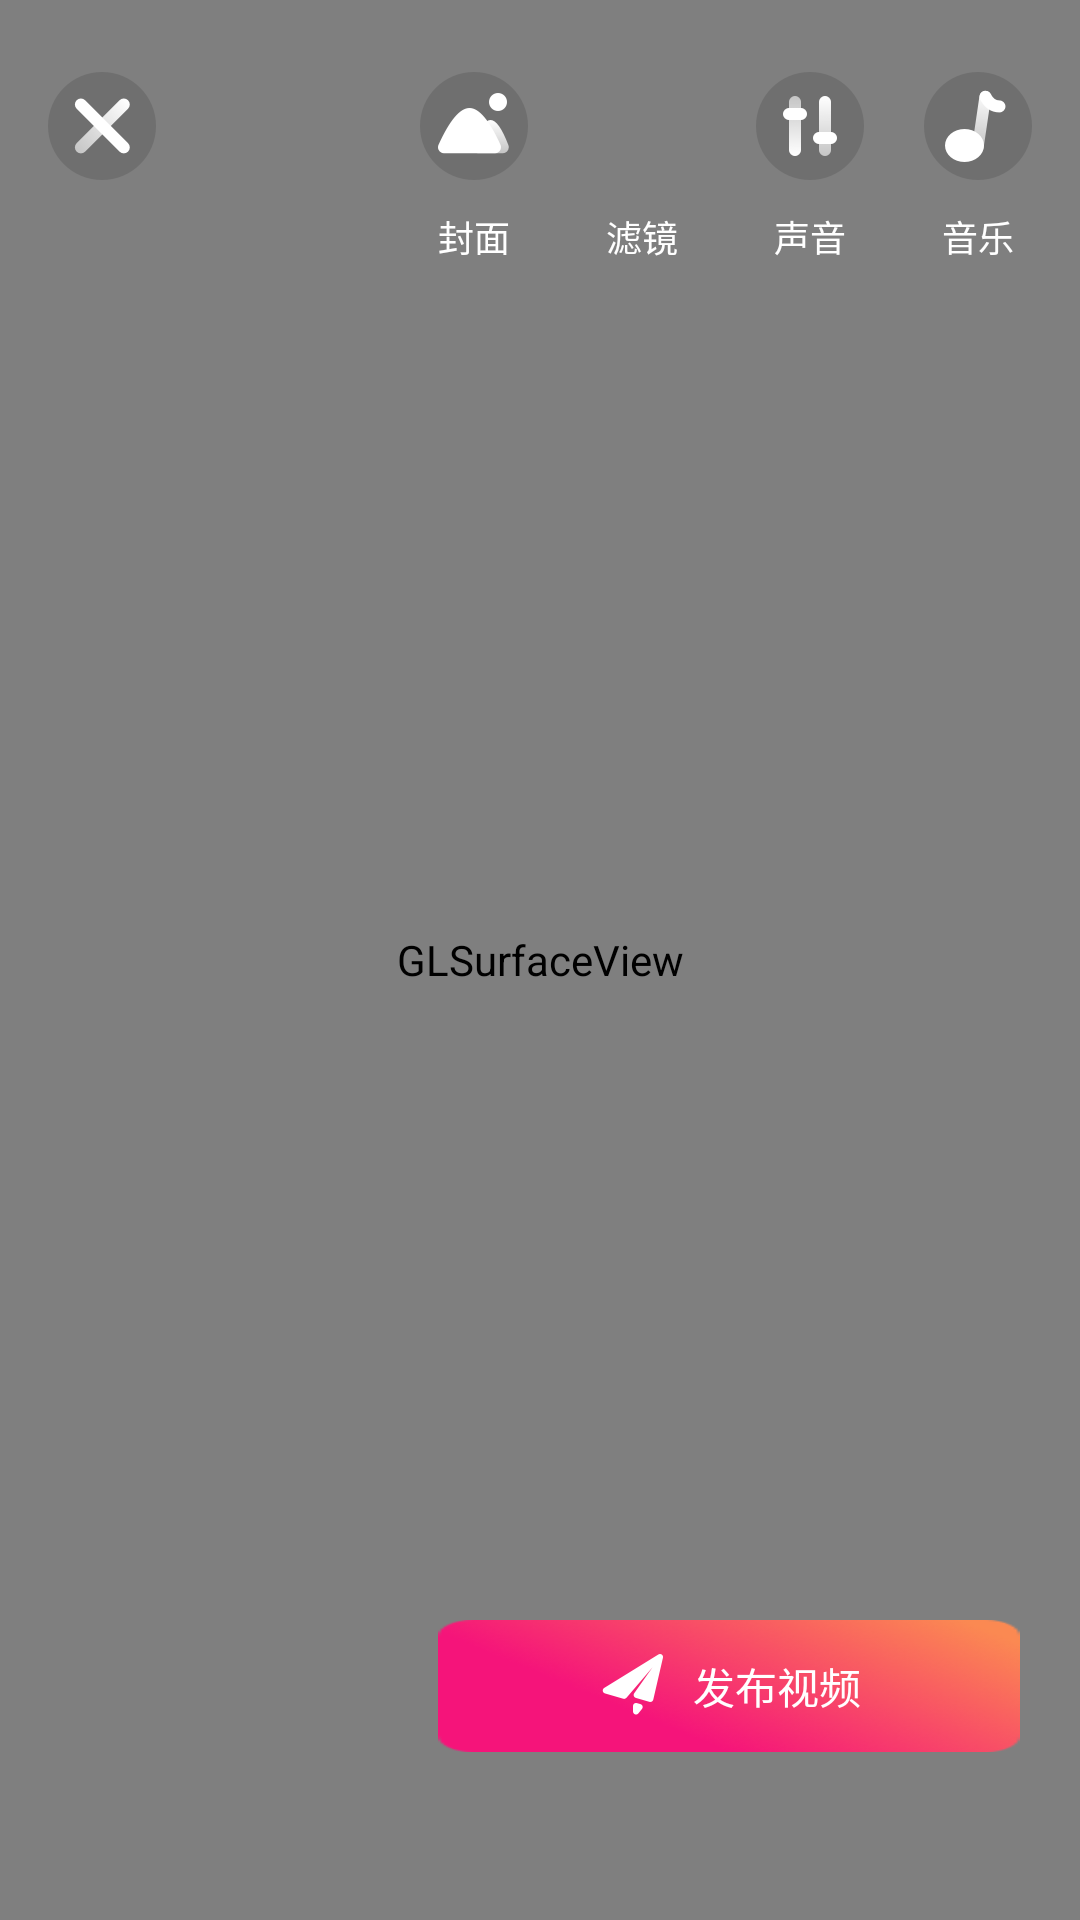

Produce the Android XML layout that renders to this screen, including the resource entries it uses.
<!-- AndroidManifest.xml: application theme AppTheme -->
<!-- res/layout/activity_video_edit.xml -->
<?xml version="1.0" encoding="utf-8"?>
<RelativeLayout xmlns:android="http://schemas.android.com/apk/res/android"
    android:layout_width="match_parent"
    android:layout_height="match_parent"
    android:clipChildren="false">


    <android.opengl.GLSurfaceView
        android:id="@+id/preview"
        android:layout_width="match_parent"
        android:layout_height="match_parent" />
    <RelativeLayout
        android:id="@+id/parent_relative"
        android:layout_width="match_parent"
        android:layout_height="match_parent">
        <ImageView
            android:id="@+id/back_activity"
            android:layout_marginTop="14dp"
            android:layout_marginLeft="6dp"
            android:layout_width="56dp"
            android:layout_height="56dp"
            android:padding="10dp"
            android:src="@mipmap/icon_back"
            android:gravity="center"
            android:textColor="#fff" />

        <LinearLayout
            android:layout_marginRight="16dp"
            android:layout_marginTop="24dp"
            android:layout_alignParentRight="true"
            android:id="@+id/background_music"
            android:layout_width="wrap_content"
            android:layout_height="wrap_content"
            android:orientation="vertical"
            >
            <ImageView
                android:src="@mipmap/icon_music"
                android:layout_width="36dp"
                android:layout_marginBottom="10dp"
                android:layout_height="36dp" />

            <TextView
                android:layout_gravity="center"
                android:textSize="12dp"
                android:layout_width="wrap_content"
                android:layout_height="wrap_content"
                android:text="音乐"
                android:textColor="#fff" />
        </LinearLayout>

        <LinearLayout
            android:layout_marginRight="72dp"
            android:layout_marginTop="24dp"
            android:layout_alignParentRight="true"
            android:id="@+id/mul_mix"
            android:layout_width="wrap_content"
            android:layout_height="wrap_content"
            android:orientation="vertical"
            >
            <ImageView
                android:src="@mipmap/icon_yinliang"
                android:layout_width="36dp"
                android:layout_marginBottom="10dp"
                android:layout_height="36dp" />

            <TextView
                android:layout_gravity="center"
                android:textSize="12dp"
                android:layout_width="wrap_content"
                android:layout_height="wrap_content"
                android:text="声音"
                android:textColor="#fff" />
        </LinearLayout>
        <LinearLayout
            android:layout_marginRight="128dp"
            android:layout_marginTop="24dp"
            android:layout_alignParentRight="true"
            android:id="@+id/filter_video"
            android:layout_width="wrap_content"
            android:layout_height="wrap_content"
            android:orientation="vertical"
            >
            <ImageView
                android:src="@mipmap/icon_lvjing"
                android:layout_width="36dp"
                android:layout_marginBottom="10dp"
                android:layout_height="36dp" />

            <TextView
                android:layout_gravity="center"
                android:textSize="12dp"
                android:layout_width="wrap_content"
                android:layout_height="wrap_content"
                android:text="滤镜"
                android:textColor="#fff" />
        </LinearLayout>

        <LinearLayout
            android:layout_marginRight="184dp"
            android:layout_marginTop="24dp"
            android:layout_alignParentRight="true"
            android:id="@+id/clip_video"
            android:layout_width="wrap_content"
            android:layout_height="wrap_content"
            android:orientation="vertical"
            >
            <ImageView
                android:src="@mipmap/icon_fengmian"
                android:layout_width="36dp"
                android:layout_marginBottom="10dp"
                android:layout_height="36dp" />

            <TextView
                android:layout_gravity="center"
                android:textSize="12dp"
                android:layout_width="wrap_content"
                android:layout_height="wrap_content"
                android:text="封面"
                android:textColor="#fff" />
        </LinearLayout>

        <LinearLayout
            android:id="@+id/up_load"
            android:layout_marginBottom="56dp"
            android:layout_marginRight="20dp"
            android:layout_alignParentBottom="true"
            android:layout_alignParentRight="true"
            android:layout_width="194dp"
            android:layout_height="44dp"
            android:orientation="horizontal"
            android:background="@mipmap/xiayibu02"
            >
            <ImageView
                android:layout_gravity="center_vertical"
                android:layout_marginLeft="54dp"
                android:src="@mipmap/icon_fabu"
                android:layout_width="21dp"
                android:layout_height="21dp" />
            <TextView
                android:layout_marginLeft="10dp"
                android:textSize="14dp"
                android:layout_width="wrap_content"
                android:layout_height="wrap_content"
                android:layout_gravity="center_vertical"
                android:text="发布视频"
                android:textColor="#fff" />

        </LinearLayout>
    </RelativeLayout>

    <android.support.v7.widget.RecyclerView
        android:id="@+id/filter_reycler"
        android:layout_width="match_parent"
        android:layout_height="100dp"
        android:layout_alignParentBottom="true"
        android:background="#000"
        android:visibility="gone" />

</RelativeLayout>
<!-- resources referenced by this layout -->
<resources>
  <!-- mipmap icon_back: png bitmap (mipmap-xxhdpi, 4024 bytes) -->
  <!-- mipmap icon_fabu: png bitmap (mipmap-xxhdpi, 1407 bytes) -->
  <!-- mipmap icon_fengmian: png bitmap (mipmap-xxhdpi, 3767 bytes) -->
  <!-- mipmap icon_music: png bitmap (mipmap-xxhdpi, 3974 bytes) -->
  <!-- mipmap icon_yinliang: png bitmap (mipmap-xxhdpi, 3724 bytes) -->
  <!-- mipmap xiayibu02: png bitmap (mipmap-xxhdpi, 16885 bytes) -->
  <style name="AppTheme" parent="Theme.AppCompat.Light.NoActionBar">
          
          <item name="colorPrimary">@color/colorPrimary</item>
          <item name="colorPrimaryDark">@color/colorPrimaryDark</item>
          <item name="colorAccent">@color/colorAccent</item>
      </style>
  <color name="colorPrimary">#3F51B5</color>
  <color name="colorPrimaryDark">#303F9F</color>
  <color name="colorAccent">#FF4081</color>
</resources>
